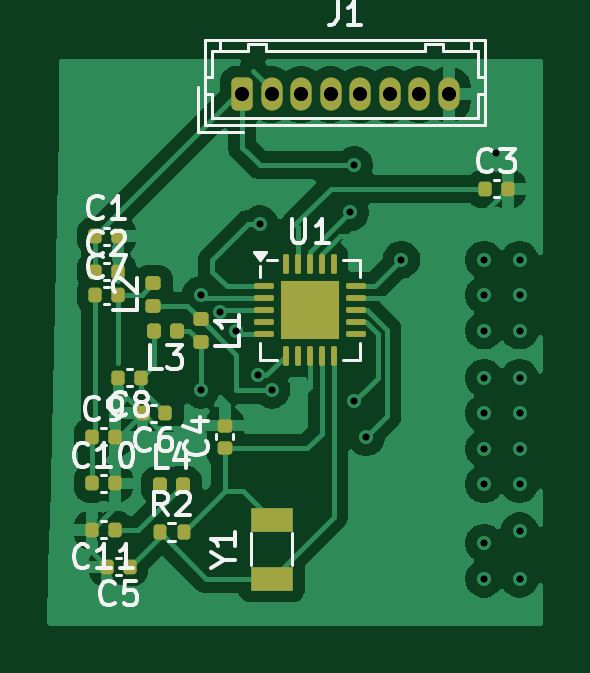
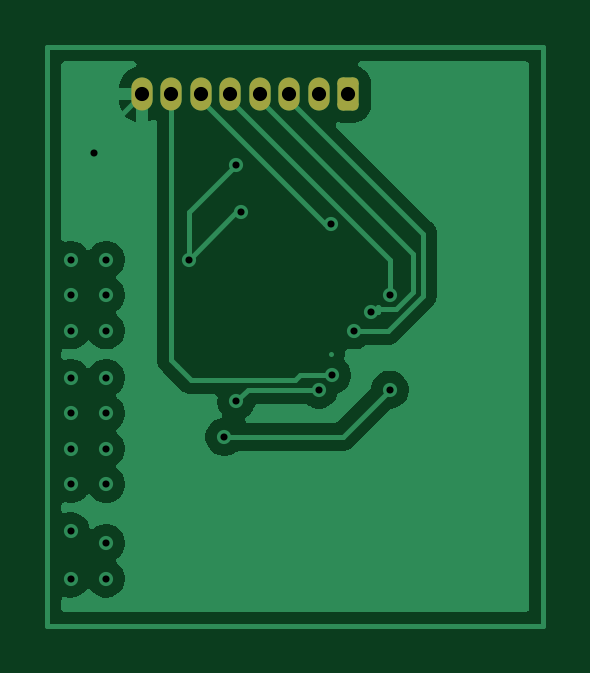
Circuit board: 11 layer files. Board 21.0 x 24.5 mm.
- bottom_copper: porton micro-B_Cu.gbr (27920 bytes)
- bottom_mask: porton micro-B_Mask.gbr (1412 bytes)
- paste: porton micro-B_Paste.gbr (470 bytes)
- bottom_silk: porton micro-B_Silkscreen.gbr (471 bytes)
- outline: porton micro-Edge_Cuts.gbr (442 bytes)
- top_copper: porton micro-F_Cu.gbr (68797 bytes)
- top_mask: porton micro-F_Mask.gbr (4412 bytes)
- paste: porton micro-F_Paste.gbr (4188 bytes)
- top_silk: porton micro-F_Silkscreen.gbr (25638 bytes)
- drill: porton micro-NPTH.drl (281 bytes)
- drill: porton micro-PTH.drl (955 bytes)

=== bottom_copper: porton micro-B_Cu.gbr (27920 bytes, source omitted) ===
=== bottom_mask: porton micro-B_Mask.gbr (1412 bytes, source withheld) ===
=== paste: porton micro-B_Paste.gbr ===
%TF.GenerationSoftware,KiCad,Pcbnew,9.0.2*%
%TF.CreationDate,2025-05-30T19:54:00-04:00*%
%TF.ProjectId,porton micro,706f7274-6f6e-4206-9d69-63726f2e6b69,rev?*%
%TF.SameCoordinates,Original*%
%TF.FileFunction,Paste,Bot*%
%TF.FilePolarity,Positive*%
%FSLAX46Y46*%
G04 Gerber Fmt 4.6, Leading zero omitted, Abs format (unit mm)*
G04 Created by KiCad (PCBNEW 9.0.2) date 2025-05-30 19:54:00*
%MOMM*%
%LPD*%
G01*
G04 APERTURE LIST*
G04 APERTURE END LIST*
M02*

=== bottom_silk: porton micro-B_Silkscreen.gbr ===
%TF.GenerationSoftware,KiCad,Pcbnew,9.0.2*%
%TF.CreationDate,2025-05-30T19:54:00-04:00*%
%TF.ProjectId,porton micro,706f7274-6f6e-4206-9d69-63726f2e6b69,rev?*%
%TF.SameCoordinates,Original*%
%TF.FileFunction,Legend,Bot*%
%TF.FilePolarity,Positive*%
%FSLAX46Y46*%
G04 Gerber Fmt 4.6, Leading zero omitted, Abs format (unit mm)*
G04 Created by KiCad (PCBNEW 9.0.2) date 2025-05-30 19:54:00*
%MOMM*%
%LPD*%
G01*
G04 APERTURE LIST*
G04 APERTURE END LIST*
M02*

=== outline: porton micro-Edge_Cuts.gbr ===
%TF.GenerationSoftware,KiCad,Pcbnew,9.0.2*%
%TF.CreationDate,2025-05-30T19:54:01-04:00*%
%TF.ProjectId,porton micro,706f7274-6f6e-4206-9d69-63726f2e6b69,rev?*%
%TF.SameCoordinates,Original*%
%TF.FileFunction,Profile,NP*%
%FSLAX46Y46*%
G04 Gerber Fmt 4.6, Leading zero omitted, Abs format (unit mm)*
G04 Created by KiCad (PCBNEW 9.0.2) date 2025-05-30 19:54:01*
%MOMM*%
%LPD*%
G01*
G04 APERTURE LIST*
G04 APERTURE END LIST*
M02*

=== top_copper: porton micro-F_Cu.gbr (68797 bytes, source omitted) ===
=== top_mask: porton micro-F_Mask.gbr ===
%TF.GenerationSoftware,KiCad,Pcbnew,9.0.2*%
%TF.CreationDate,2025-05-30T19:54:00-04:00*%
%TF.ProjectId,porton micro,706f7274-6f6e-4206-9d69-63726f2e6b69,rev?*%
%TF.SameCoordinates,Original*%
%TF.FileFunction,Soldermask,Top*%
%TF.FilePolarity,Negative*%
%FSLAX46Y46*%
G04 Gerber Fmt 4.6, Leading zero omitted, Abs format (unit mm)*
G04 Created by KiCad (PCBNEW 9.0.2) date 2025-05-30 19:54:00*
%MOMM*%
%LPD*%
G01*
G04 APERTURE LIST*
G04 Aperture macros list*
%AMRoundRect*
0 Rectangle with rounded corners*
0 $1 Rounding radius*
0 $2 $3 $4 $5 $6 $7 $8 $9 X,Y pos of 4 corners*
0 Add a 4 corners polygon primitive as box body*
4,1,4,$2,$3,$4,$5,$6,$7,$8,$9,$2,$3,0*
0 Add four circle primitives for the rounded corners*
1,1,$1+$1,$2,$3*
1,1,$1+$1,$4,$5*
1,1,$1+$1,$6,$7*
1,1,$1+$1,$8,$9*
0 Add four rect primitives between the rounded corners*
20,1,$1+$1,$2,$3,$4,$5,0*
20,1,$1+$1,$4,$5,$6,$7,0*
20,1,$1+$1,$6,$7,$8,$9,0*
20,1,$1+$1,$8,$9,$2,$3,0*%
G04 Aperture macros list end*
%ADD10R,1.800000X1.000000*%
%ADD11RoundRect,0.062500X-0.350000X-0.062500X0.350000X-0.062500X0.350000X0.062500X-0.350000X0.062500X0*%
%ADD12RoundRect,0.062500X-0.062500X-0.350000X0.062500X-0.350000X0.062500X0.350000X-0.062500X0.350000X0*%
%ADD13R,2.500000X2.500000*%
%ADD14RoundRect,0.135000X-0.135000X-0.185000X0.135000X-0.185000X0.135000X0.185000X-0.135000X0.185000X0*%
%ADD15RoundRect,0.147500X-0.147500X-0.172500X0.147500X-0.172500X0.147500X0.172500X-0.147500X0.172500X0*%
%ADD16RoundRect,0.147500X0.147500X0.172500X-0.147500X0.172500X-0.147500X-0.172500X0.147500X-0.172500X0*%
%ADD17RoundRect,0.147500X0.172500X-0.147500X0.172500X0.147500X-0.172500X0.147500X-0.172500X-0.147500X0*%
%ADD18RoundRect,0.147500X-0.172500X0.147500X-0.172500X-0.147500X0.172500X-0.147500X0.172500X0.147500X0*%
%ADD19RoundRect,0.225000X-0.225000X-0.475000X0.225000X-0.475000X0.225000X0.475000X-0.225000X0.475000X0*%
%ADD20O,0.900000X1.400000*%
%ADD21RoundRect,0.140000X0.140000X0.170000X-0.140000X0.170000X-0.140000X-0.170000X0.140000X-0.170000X0*%
%ADD22RoundRect,0.140000X-0.140000X-0.170000X0.140000X-0.170000X0.140000X0.170000X-0.140000X0.170000X0*%
%ADD23RoundRect,0.140000X0.170000X-0.140000X0.170000X0.140000X-0.170000X0.140000X-0.170000X-0.140000X0*%
G04 APERTURE END LIST*
D10*
%TO.C,Y1*%
X159500000Y-88500000D03*
X159500000Y-91000000D03*
%TD*%
D11*
%TO.C,U1*%
X159187500Y-78625000D03*
X159187500Y-79125000D03*
X159187500Y-79625000D03*
X159187500Y-80125000D03*
X159187500Y-80625000D03*
D12*
X160125000Y-81562500D03*
X160625000Y-81562500D03*
X161125000Y-81562500D03*
X161625000Y-81562500D03*
X162125000Y-81562500D03*
D11*
X163062500Y-80625000D03*
X163062500Y-80125000D03*
X163062500Y-79625000D03*
X163062500Y-79125000D03*
X163062500Y-78625000D03*
D12*
X162125000Y-77687500D03*
X161625000Y-77687500D03*
X161125000Y-77687500D03*
X160625000Y-77687500D03*
X160125000Y-77687500D03*
D13*
X161125000Y-79625000D03*
%TD*%
D14*
%TO.C,R2*%
X154760000Y-89030000D03*
X155780000Y-89030000D03*
%TD*%
D15*
%TO.C,L4*%
X154785000Y-87040000D03*
X155755000Y-87040000D03*
%TD*%
D16*
%TO.C,L3*%
X155500000Y-80500000D03*
X154530000Y-80500000D03*
%TD*%
D17*
%TO.C,L2*%
X154500000Y-79470000D03*
X154500000Y-78500000D03*
%TD*%
D18*
%TO.C,L1*%
X156500000Y-80030000D03*
X156500000Y-81000000D03*
%TD*%
D19*
%TO.C,J1*%
X158250000Y-70500000D03*
D20*
X159500000Y-70500000D03*
X160750000Y-70500000D03*
X162000000Y-70500000D03*
X163250000Y-70500000D03*
X164500000Y-70500000D03*
X165750000Y-70500000D03*
X167000000Y-70500000D03*
%TD*%
D21*
%TO.C,C11*%
X152860000Y-88940000D03*
X151900000Y-88940000D03*
%TD*%
D22*
%TO.C,C10*%
X151900000Y-86970000D03*
X152860000Y-86970000D03*
%TD*%
%TO.C,C9*%
X151900000Y-85000000D03*
X152860000Y-85000000D03*
%TD*%
D21*
%TO.C,C8*%
X153980000Y-82500000D03*
X153020000Y-82500000D03*
%TD*%
D22*
%TO.C,C7*%
X152040000Y-79000000D03*
X153000000Y-79000000D03*
%TD*%
D21*
%TO.C,C6*%
X155000000Y-84000000D03*
X154040000Y-84000000D03*
%TD*%
%TO.C,C5*%
X153500000Y-90500000D03*
X152540000Y-90500000D03*
%TD*%
D23*
%TO.C,C4*%
X157520000Y-85480000D03*
X157520000Y-84520000D03*
%TD*%
D22*
%TO.C,C3*%
X168540000Y-74500000D03*
X169500000Y-74500000D03*
%TD*%
%TO.C,C2*%
X152040000Y-78000000D03*
X153000000Y-78000000D03*
%TD*%
%TO.C,C1*%
X152040000Y-76500000D03*
X153000000Y-76500000D03*
%TD*%
M02*

=== paste: porton micro-F_Paste.gbr ===
%TF.GenerationSoftware,KiCad,Pcbnew,9.0.2*%
%TF.CreationDate,2025-05-30T19:54:00-04:00*%
%TF.ProjectId,porton micro,706f7274-6f6e-4206-9d69-63726f2e6b69,rev?*%
%TF.SameCoordinates,Original*%
%TF.FileFunction,Paste,Top*%
%TF.FilePolarity,Positive*%
%FSLAX46Y46*%
G04 Gerber Fmt 4.6, Leading zero omitted, Abs format (unit mm)*
G04 Created by KiCad (PCBNEW 9.0.2) date 2025-05-30 19:54:00*
%MOMM*%
%LPD*%
G01*
G04 APERTURE LIST*
G04 Aperture macros list*
%AMRoundRect*
0 Rectangle with rounded corners*
0 $1 Rounding radius*
0 $2 $3 $4 $5 $6 $7 $8 $9 X,Y pos of 4 corners*
0 Add a 4 corners polygon primitive as box body*
4,1,4,$2,$3,$4,$5,$6,$7,$8,$9,$2,$3,0*
0 Add four circle primitives for the rounded corners*
1,1,$1+$1,$2,$3*
1,1,$1+$1,$4,$5*
1,1,$1+$1,$6,$7*
1,1,$1+$1,$8,$9*
0 Add four rect primitives between the rounded corners*
20,1,$1+$1,$2,$3,$4,$5,0*
20,1,$1+$1,$4,$5,$6,$7,0*
20,1,$1+$1,$6,$7,$8,$9,0*
20,1,$1+$1,$8,$9,$2,$3,0*%
G04 Aperture macros list end*
%ADD10R,1.800000X1.000000*%
%ADD11RoundRect,0.250000X-0.255000X-0.255000X0.255000X-0.255000X0.255000X0.255000X-0.255000X0.255000X0*%
%ADD12RoundRect,0.062500X-0.350000X-0.062500X0.350000X-0.062500X0.350000X0.062500X-0.350000X0.062500X0*%
%ADD13RoundRect,0.062500X-0.062500X-0.350000X0.062500X-0.350000X0.062500X0.350000X-0.062500X0.350000X0*%
%ADD14RoundRect,0.135000X-0.135000X-0.185000X0.135000X-0.185000X0.135000X0.185000X-0.135000X0.185000X0*%
%ADD15RoundRect,0.147500X-0.147500X-0.172500X0.147500X-0.172500X0.147500X0.172500X-0.147500X0.172500X0*%
%ADD16RoundRect,0.147500X0.147500X0.172500X-0.147500X0.172500X-0.147500X-0.172500X0.147500X-0.172500X0*%
%ADD17RoundRect,0.147500X0.172500X-0.147500X0.172500X0.147500X-0.172500X0.147500X-0.172500X-0.147500X0*%
%ADD18RoundRect,0.147500X-0.172500X0.147500X-0.172500X-0.147500X0.172500X-0.147500X0.172500X0.147500X0*%
%ADD19RoundRect,0.140000X0.140000X0.170000X-0.140000X0.170000X-0.140000X-0.170000X0.140000X-0.170000X0*%
%ADD20RoundRect,0.140000X-0.140000X-0.170000X0.140000X-0.170000X0.140000X0.170000X-0.140000X0.170000X0*%
%ADD21RoundRect,0.140000X0.170000X-0.140000X0.170000X0.140000X-0.170000X0.140000X-0.170000X-0.140000X0*%
G04 APERTURE END LIST*
D10*
%TO.C,Y1*%
X159500000Y-88500000D03*
X159500000Y-91000000D03*
%TD*%
D11*
%TO.C,U1*%
X160500000Y-79000000D03*
X160500000Y-80250000D03*
X161750000Y-79000000D03*
X161750000Y-80250000D03*
D12*
X159187500Y-78625000D03*
X159187500Y-79125000D03*
X159187500Y-79625000D03*
X159187500Y-80125000D03*
X159187500Y-80625000D03*
D13*
X160125000Y-81562500D03*
X160625000Y-81562500D03*
X161125000Y-81562500D03*
X161625000Y-81562500D03*
X162125000Y-81562500D03*
D12*
X163062500Y-80625000D03*
X163062500Y-80125000D03*
X163062500Y-79625000D03*
X163062500Y-79125000D03*
X163062500Y-78625000D03*
D13*
X162125000Y-77687500D03*
X161625000Y-77687500D03*
X161125000Y-77687500D03*
X160625000Y-77687500D03*
X160125000Y-77687500D03*
%TD*%
D14*
%TO.C,R2*%
X154760000Y-89030000D03*
X155780000Y-89030000D03*
%TD*%
D15*
%TO.C,L4*%
X154785000Y-87040000D03*
X155755000Y-87040000D03*
%TD*%
D16*
%TO.C,L3*%
X155500000Y-80500000D03*
X154530000Y-80500000D03*
%TD*%
D17*
%TO.C,L2*%
X154500000Y-79470000D03*
X154500000Y-78500000D03*
%TD*%
D18*
%TO.C,L1*%
X156500000Y-80030000D03*
X156500000Y-81000000D03*
%TD*%
D19*
%TO.C,C11*%
X152860000Y-88940000D03*
X151900000Y-88940000D03*
%TD*%
D20*
%TO.C,C10*%
X151900000Y-86970000D03*
X152860000Y-86970000D03*
%TD*%
%TO.C,C9*%
X151900000Y-85000000D03*
X152860000Y-85000000D03*
%TD*%
D19*
%TO.C,C8*%
X153980000Y-82500000D03*
X153020000Y-82500000D03*
%TD*%
D20*
%TO.C,C7*%
X152040000Y-79000000D03*
X153000000Y-79000000D03*
%TD*%
D19*
%TO.C,C6*%
X155000000Y-84000000D03*
X154040000Y-84000000D03*
%TD*%
%TO.C,C5*%
X153500000Y-90500000D03*
X152540000Y-90500000D03*
%TD*%
D21*
%TO.C,C4*%
X157520000Y-85480000D03*
X157520000Y-84520000D03*
%TD*%
D20*
%TO.C,C3*%
X168540000Y-74500000D03*
X169500000Y-74500000D03*
%TD*%
%TO.C,C2*%
X152040000Y-78000000D03*
X153000000Y-78000000D03*
%TD*%
%TO.C,C1*%
X152040000Y-76500000D03*
X153000000Y-76500000D03*
%TD*%
M02*

=== top_silk: porton micro-F_Silkscreen.gbr (25638 bytes, source omitted) ===
=== drill: porton micro-NPTH.drl ===
M48
; DRILL file {KiCad 9.0.2} date 2025-05-30T19:54:57-0400
; FORMAT={-:-/ absolute / metric / decimal}
; #@! TF.CreationDate,2025-05-30T19:54:57-04:00
; #@! TF.GenerationSoftware,Kicad,Pcbnew,9.0.2
; #@! TF.FileFunction,NonPlated,1,2,NPTH
FMAT,2
METRIC
%
G90
G05
M30

=== drill: porton micro-PTH.drl ===
M48
; DRILL file {KiCad 9.0.2} date 2025-05-30T19:54:57-0400
; FORMAT={-:-/ absolute / metric / decimal}
; #@! TF.CreationDate,2025-05-30T19:54:57-04:00
; #@! TF.GenerationSoftware,Kicad,Pcbnew,9.0.2
; #@! TF.FileFunction,Plated,1,2,PTH
FMAT,2
METRIC
; #@! TA.AperFunction,Plated,PTH,ViaDrill
T1C0.300
; #@! TA.AperFunction,Plated,PTH,ComponentDrill
T2C0.600
%
G90
G05
T1
X156.5Y-79.0
X156.5Y-83.0
X157.301Y-79.725
X158.0Y-80.5
X158.934Y-82.4
X159.0Y-76.0
X159.5Y-83.0
X162.817Y-75.5
X163.0Y-73.5
X163.0Y-83.5
X163.5Y-85.0
X165.0Y-77.5
X168.5Y-77.5
X168.5Y-79.0
X168.5Y-80.5
X168.5Y-82.5
X168.5Y-84.0
X168.5Y-85.5
X168.5Y-87.0
X168.5Y-89.5
X168.5Y-91.0
X169.0Y-73.0
X170.0Y-77.5
X170.0Y-79.0
X170.0Y-80.5
X170.0Y-82.5
X170.0Y-84.0
X170.0Y-85.5
X170.0Y-87.0
X170.0Y-89.0
X170.0Y-91.0
T2
X158.25Y-70.5
X159.5Y-70.5
X160.75Y-70.5
X162.0Y-70.5
X163.25Y-70.5
X164.5Y-70.5
X165.75Y-70.5
X167.0Y-70.5
M30

